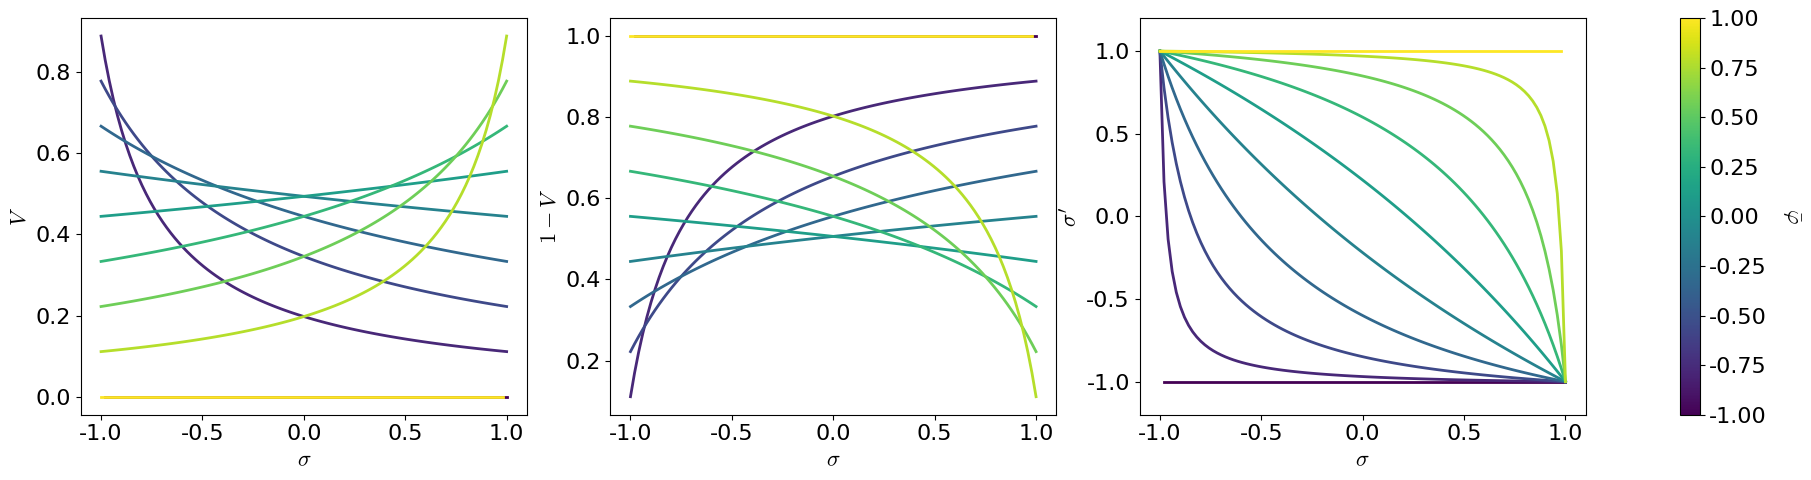

Write the Python code that produced this figure. (Note: this script raises an exception after producing the figure.)
#%%
import numpy as np
import matplotlib.pyplot as plt
from matplotlib import cm
from matplotlib import cm, colors, collections

plt.rc("font", family="se|rif", size=16)
plt.rc("mathtext", fontset="cm")
plt.rc("lines", lw=2)

#%%

fig, ax = plt.subplots(1, 3, figsize=(20, 5))

one = 1

phibar = np.linspace(-one, one, 10)
s = np.linspace(-one, one, 100)

V = lambda s, p: 1/2 * (p**2 - 1) / (p*s - 1)
V2 = lambda s, p: 1 - V(s, p)

for p in phibar:
    c = (p + 1)/2
    ax[0].plot(s, V(s, p), color=cm.viridis(c))
    ax[1].plot(s, V2(s, p), color=cm.viridis(c))

ax[0].set_xlabel("$\\sigma$")
ax[1].set_xlabel("$\\sigma$")
ax[0].set_ylabel("$V$")
ax[1].set_ylabel("$1 - V$")



sp = lambda s, p: (p - V(s, p) * s) / V2(s, p)

for p in phibar:
    c = (p + 1)/2
    ax[2].plot(s, sp(s,p), color=cm.viridis(c))

ax[2].set_ylim(-1.2, 1.2)

ax[2].set_xlabel("$\\sigma$")
ax[2].set_ylabel("$\\sigma'$")


plt.tight_layout()


norm = colors.Normalize(vmin=-1, vmax=1)
cmap = cm.ScalarMappable(norm=norm, cmap=cm.viridis)
cmap.set_array([])

cb = fig.colorbar(cmap, ax=ax, location="right")
cb.set_label( label="$\\bar \\varphi$", labelpad=25, rotation=270)


fig.savefig('fig/vol.svg',bbox_inches='tight')


#%%
fig, ax = plt.subplots(1, 3, figsize=(20, 5), sharey=True)

pi = lambda s, p: np.sqrt(1 - s**2)
pip = lambda s, p: - V(s, p) / V2(s, p) * pi(s, p)

sigma = np.linspace(-1, 1, 40)
ps = np.linspace(0, -.9, 3)

for i, p in enumerate(ps):
    ind = i
    for s in sigma[:-1]:
        col = cm.coolwarm((s + 1)/2)

        ax[ind].plot(pi(s, p), s, 'x', color=col)
        ax[ind].plot(pip(s, p), sp(s, p), 'o', color=col)
        ax[ind].plot([pi(s, p), pip(s, p)], (s, sp(s, p)), color=col, alpha=.6)


    ax[ind].set_xlim(-1.1, 1.1)
    ax[ind].set_ylim(-1.1, 1.1)

    th = np.linspace(0, 2*np.pi, 100)
    ax[ind].plot(np.cos(th), np.sin(th), 'k--', zorder=10, alpha=.3)

    ax[ind].plot(0, p, 'kx')

norm = colors.Normalize(vmin=-1, vmax=1)
cmap = cm.ScalarMappable(norm=norm, cmap=cm.coolwarm)
cmap.set_array([])

cb = fig.colorbar(cmap, ax=ax, location="right")
cb.set_label( label="$\\sigma$", labelpad=25, rotation=270)


ax[0].set_xlabel("$\\sigma$")
ax[1].set_xlabel("$\\sigma$")
ax[2].set_xlabel("$\\sigma$")
ax[0].set_ylabel("$\\pi$")


fig.savefig('fig/tie.svg',bbox_inches='tight')

# %%
